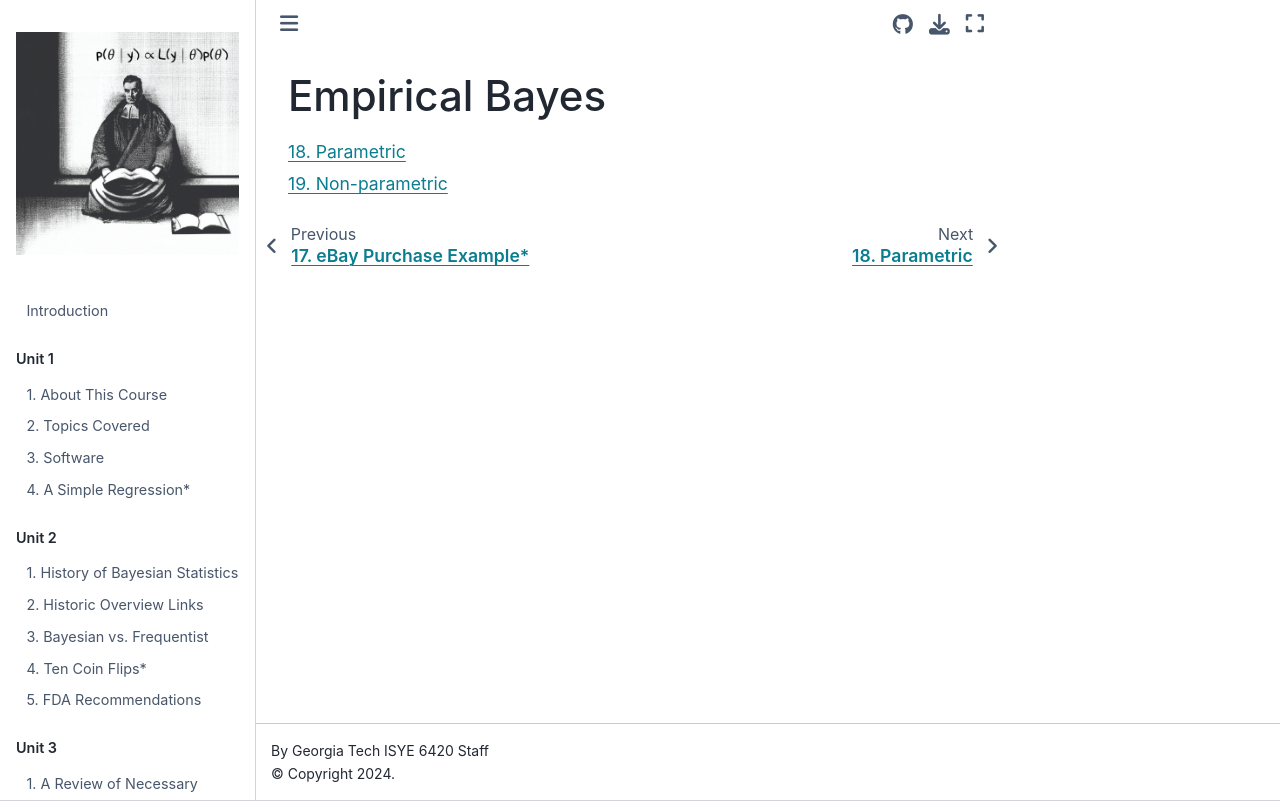

repository: areding/6420-pymc · page: unit4/empiricalbayes.html · generator: jekyll

# Empirical Bayes

```{tableofcontents}
```
